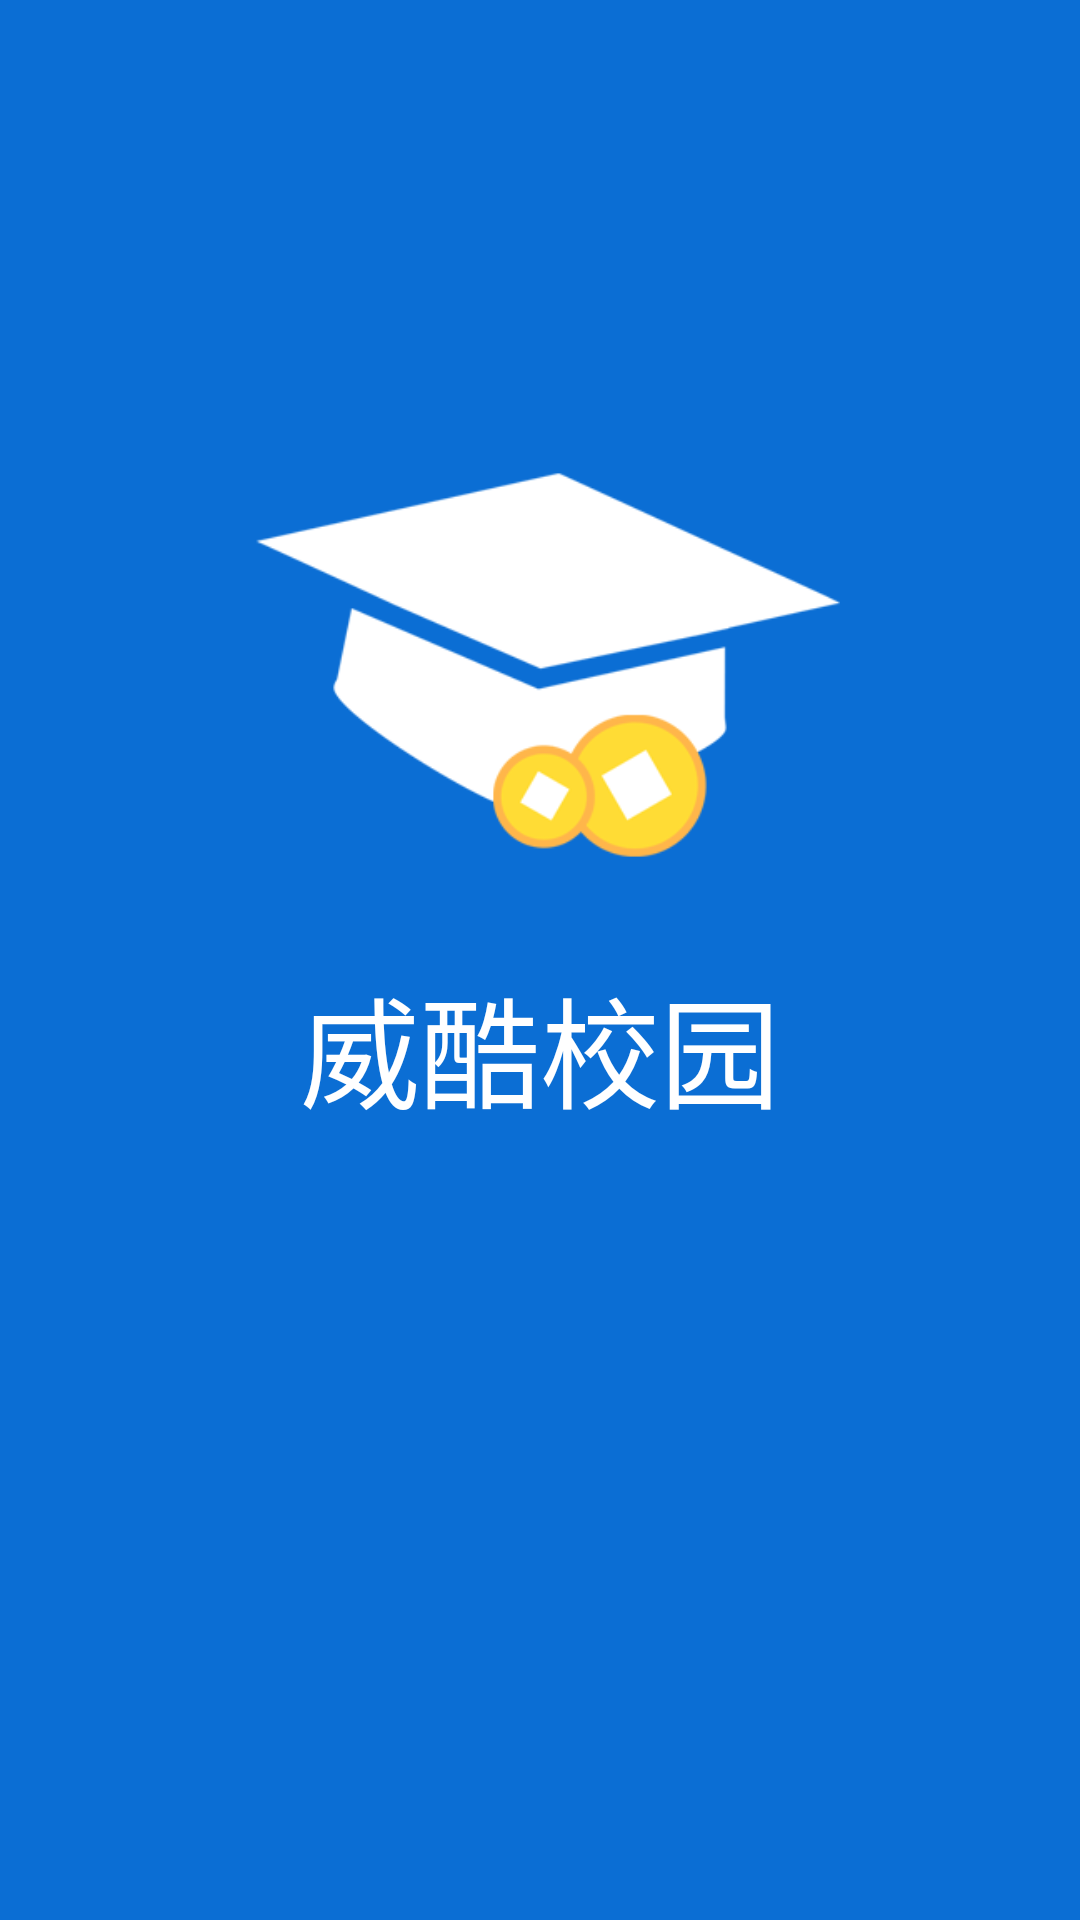

Layout XML and referenced resources for this Android screen:
<!-- AndroidManifest.xml: application theme MyTheme -->
<!-- res/layout/activity_start.xml -->
<?xml version="1.0" encoding="utf-8"?>
<LinearLayout
    xmlns:android="http://schemas.android.com/apk/res/android"
    android:layout_width="match_parent"
    android:layout_height="match_parent"
    android:orientation="vertical"
    android:layout_gravity="center"
    android:background="@color/activity_background">
    <ImageView
        android:layout_width="200dp"
        android:layout_height="200dp"
        android:layout_gravity="center"
        android:layout_marginTop="120dp"
        android:src="@drawable/logo_wis_white"/>
    <TextView
        android:layout_width="wrap_content"
        android:layout_height="wrap_content"
        android:text="威酷校园"
        android:layout_gravity="center"
        android:textColor="@color/white"
        android:textSize="40sp"/>

</LinearLayout>
<!-- resources referenced by this layout -->
<resources>
  <color name="activity_background">#0B6ED4</color>
  <color name="white">#FFFFFF</color>
  <!-- drawable logo_wis_white: png bitmap (drawable-hdpi, 5544 bytes) -->
  <style name="MyTheme" parent="Theme.AppCompat.Light.DarkActionBar">
          <item name="android:windowNoTitle">true</item>
          <item name="android:animationDuration">5000</item>
          <item name="android:windowContentOverlay">@null</item>
      </style>
</resources>
